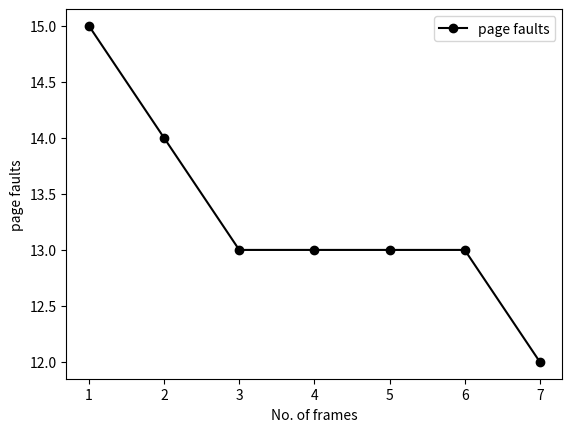

Reproduce this figure in Python.
#OPTIMAL

import matplotlib.pyplot as plt
import functools
import random
page_fault = []
frameno = []
page=[]
frame=[]
temp=[]
counter=0
faults=0
print("NUMBER OF PAGES:")
'''n=int(input())

print("PAGE NUMBERS : ")
'''
n = 15
for i in range(n):
    page.append(random.randint(1,20))
print(page)    

for x in range(1,8):
	print("NUMBER OF FRAMES : ", end=" ")
	print(x)
	frame=[]
	faults = 0
	d=x
	for i in range(0,d):
	    frame.append(-1)

	for i in range(0,n):
	    flag1=0
	    flag2=0
	    for j in range(0,d):
	        if(frame[j] == page[i]):
	            flag1=1
	            flag2=1
	            break
	    if ( flag1== 0 ):
	        for j in range(0,d):
	            if(frame[j] == -1):
	                faults=faults+1
	                frame[j]=page[i]
	                flag2=1
	                break
	    if (flag2 == 0):
	        flag3=0
	        for j in range(0,d):
	            temp.append(-1)
	            for k in range(i+1,d):
	                if (frame[j] == page[k]):
	                    temp[j]=k
	                    break
	        for j in range(0,d):
	            if (temp[j] == -1):
	                pos=j
	                flag3=1
	                break
	        if(flag3==0):
	            m=temp[0]
	            pos=0
	            for j in range(1,d):
	                if(temp[j]>m):
	                    m=temp[j]
	                    pos=j
	        frame[pos]=page[i]
	        faults=faults+1
	    print(frame)
	print("total page faults ",end=" ")
	print(faults)
	page_fault.append(faults)
	frameno.append(x)

plt.plot(frameno[0:],page_fault[0:],marker='o',color='black',label='page faults')
plt.legend(loc='upper right')
plt.xlabel('No. of frames')
plt.ylabel('page faults')
plt.xticks(frameno[0:],frameno[0:])
plt.style.use('ggplot')
plt.show()
